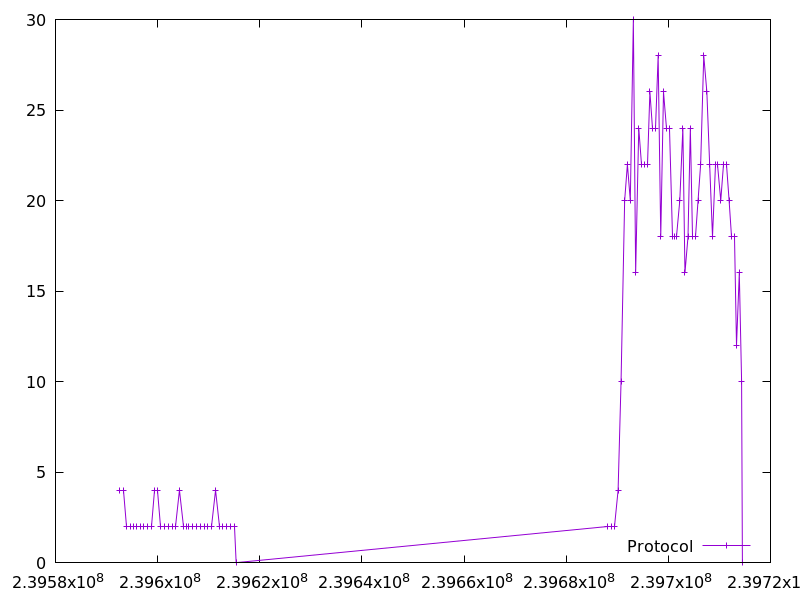

Data behind this chart, as committed beside it:
239592568.111426, 4.0
239593377, 4.0
239593981, 2.0
239594585, 2.0
239595190, 2.0
239595795, 2.0
239596602, 2.0
239597207, 2.0
239598014, 2.0
239598821, 2.0
239599430, 4.0
239600036, 4.0
239600642, 2.0
239601248, 2.0
239602054, 2.0
239602861, 2.0
239603467, 2.0
239604275, 4.0
239605081, 2.0
239605687, 2.0
239606093, 2.0
239606899, 2.0
239607706, 2.0
239608311, 2.0
239609118, 2.0
239609723, 2.0
239610529, 2.0
239611340, 4.0
239612148, 2.0
239612753, 2.0
239613559, 2.0
239614366, 2.0
239614973, 2.0
239615376, 0.0
239688118, 2.0
239688923, 2.0
239689529, 2.0
239690169, 4.0
239690742, 10.0
239691453, 20.0
239691989, 22.0
239692558, 20.0
239693158, 30.0
239693603, 16.0
239694208, 24.0
239694814, 22.0
239695378, 22.0
239695894, 22.0
239696393, 26.0
239696904, 24.0
239697444, 24.0
239698007, 28.0
239698519, 18.0
239699059, 26.0
239699624, 24.0
239700232, 24.0
239700741, 18.0
239701241, 18.0
239701684, 18.0
239702248, 20.0
239702849, 24.0
... 23 more rows
